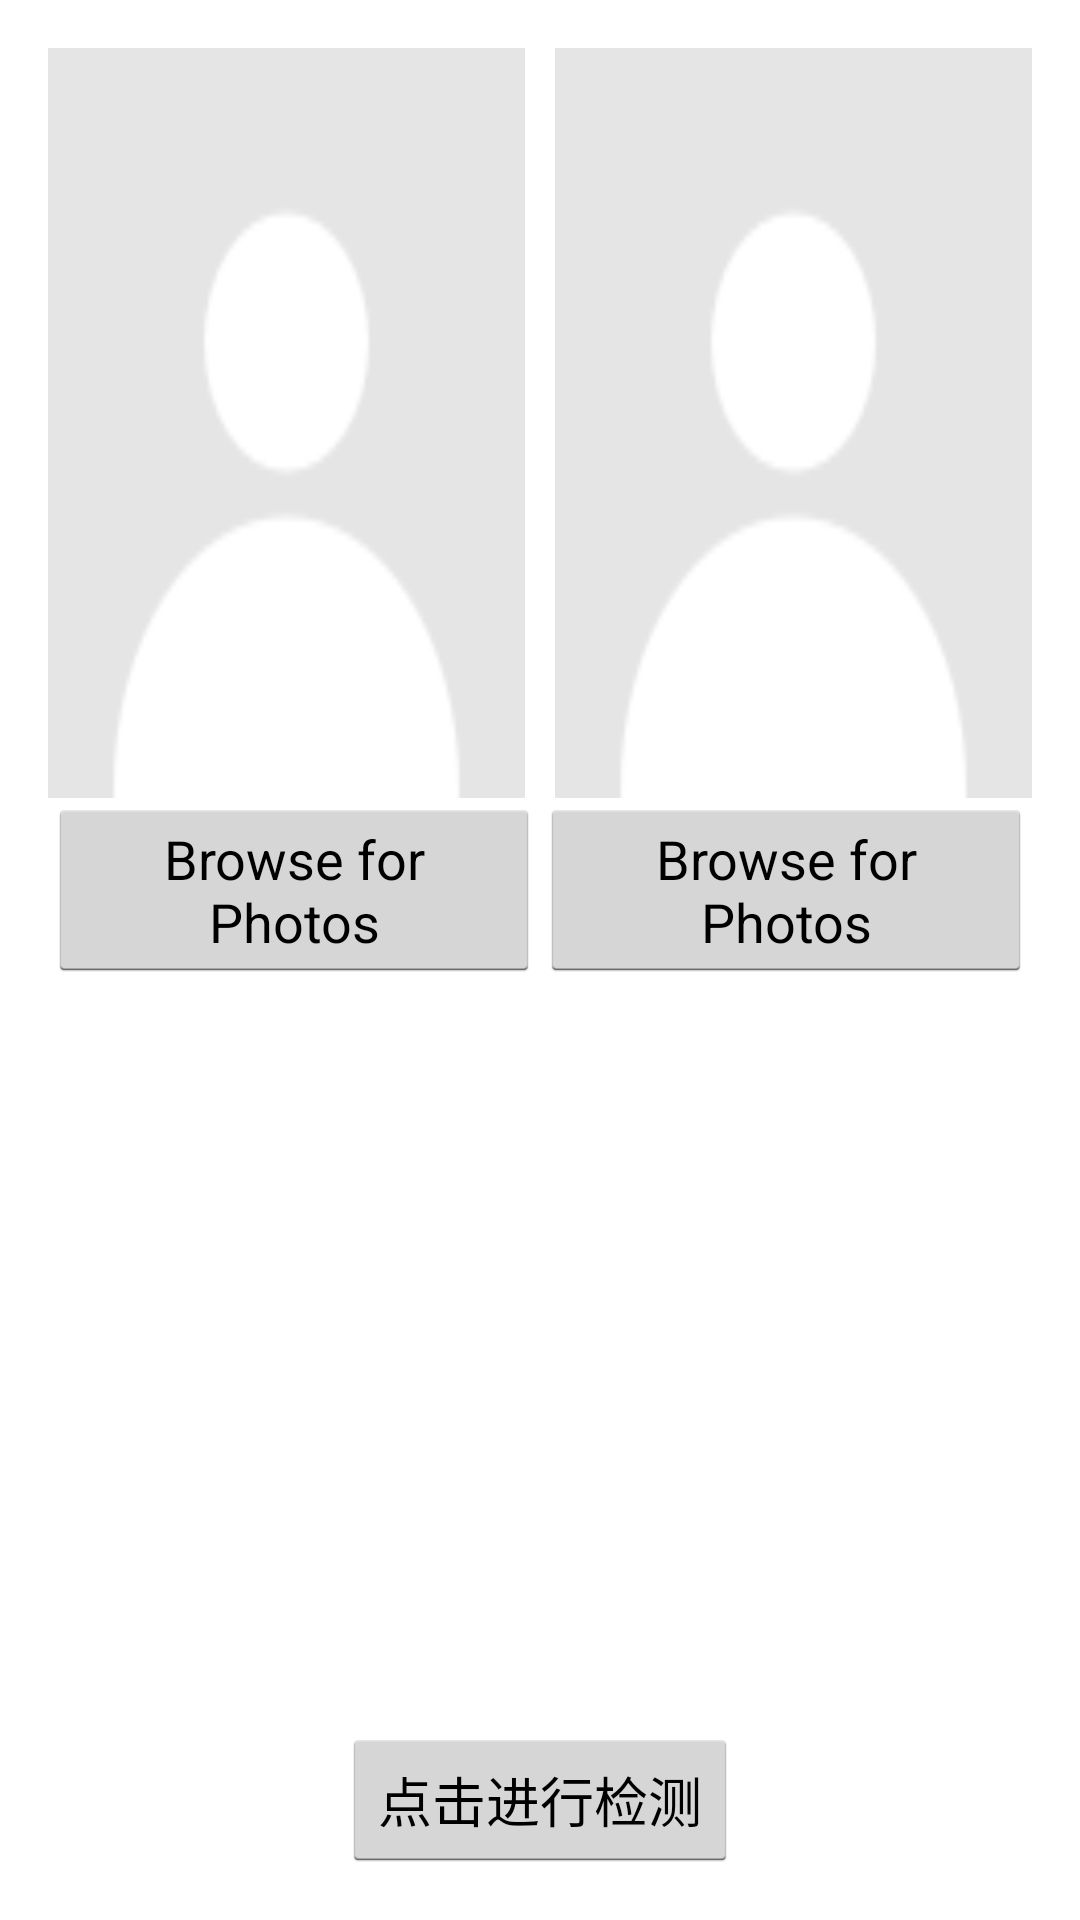

The Android layout XML behind this screen, and the referenced resources:
<!-- AndroidManifest.xml: application theme AppTheme -->
<!-- res/layout/main_fragment_page2.xml -->
<?xml version="1.0" encoding="utf-8"?>
<RelativeLayout xmlns:android="http://schemas.android.com/apk/res/android"
    xmlns:tools="http://schemas.android.com/tools"
    android:layout_width="match_parent"
    android:layout_height="match_parent"
    android:paddingBottom="@dimen/activity_vertical_margin"
    android:paddingLeft="@dimen/activity_horizontal_margin"
    android:paddingRight="@dimen/activity_horizontal_margin"
    android:paddingTop="@dimen/activity_vertical_margin">

    <LinearLayout
        android:id="@+id/linearLayout"
        android:layout_width="fill_parent"
        android:layout_height="wrap_content"
        android:orientation="horizontal">

        <ImageView
            android:id="@+id/imageView_male"
            android:layout_width="180dp"
            android:layout_height="250dp"
            android:layout_alignParentLeft="true"
            android:layout_alignParentStart="true"
            android:layout_alignParentTop="true"
            android:layout_marginRight="5dp"
            android:layout_weight="1"
            android:background="@mipmap/user_default_male" />

        <ImageView
            android:id="@+id/imageView_female"
            android:layout_width="180dp"
            android:layout_height="250dp"
            android:layout_alignParentRight="true"
            android:layout_alignParentTop="true"
            android:layout_marginLeft="5dp"
            android:layout_weight="1"
            android:background="@mipmap/user_default_male" />


    </LinearLayout>

    <LinearLayout
        android:id="@+id/linearLayout2"
        android:layout_width="fill_parent"
        android:layout_height="wrap_content"
        android:orientation="horizontal"
        android:layout_below="@+id/linearLayout">

        <Button
            android:id="@+id/button_male"
            android:layout_width="wrap_content"
            android:layout_height="wrap_content"
            android:layout_alignParentStart="true"
            android:layout_below="@+id/linearLayout"
            android:layout_weight="1"
            android:text="Browse for Photos" />

        <Button
            android:id="@+id/button_female"
            android:layout_width="wrap_content"
            android:layout_height="wrap_content"
            android:layout_weight="1"
            android:layout_alignEnd="@+id/linearLayout"
            android:layout_below="@+id/linearLayout"
            android:text="Browse for Photos" />
    </LinearLayout>

    <LinearLayout
        android:id="@+id/linearLayout3"
        android:layout_width="fill_parent"
        android:layout_height="wrap_content"
        android:orientation="horizontal"
        android:layout_below="@+id/linearLayout2"
        android:layout_alignParentStart="true">
        <TextView
            android:id="@+id/loverResult"
            android:layout_width="match_parent"
            android:layout_height="98dp"
            android:background="@drawable/textview_border"
            android:textSize="40px"
            android:layout_alignParentStart="true" />
        </LinearLayout>

    <Button
        android:layout_width="wrap_content"
        android:layout_height="wrap_content"
        android:text="点击进行检测"
        android:id="@+id/checkLover"
        android:layout_alignParentBottom="true"
        android:layout_centerHorizontal="true" />

</RelativeLayout>
<!-- resources referenced by this layout -->
<resources>
  <dimen name="activity_horizontal_margin">16dp</dimen>
  <dimen name="activity_vertical_margin">16dp</dimen>
  <!-- mipmap user_default_male: png bitmap (mipmap-xhdpi, 1612 bytes) -->
  <style name="AppTheme" parent="android:Theme.Holo.Light.DarkActionBar">
          
          <item name="colorPrimary">@color/colorPrimary</item>
          <item name="colorPrimaryDark">@color/colorPrimaryDark</item>
          <item name="colorAccent">@color/colorAccent</item>
      </style>
  <color name="colorPrimary">#3F51B5</color>
  <color name="colorPrimaryDark">#303F9F</color>
  <color name="colorAccent">#FF4081</color>
</resources>
